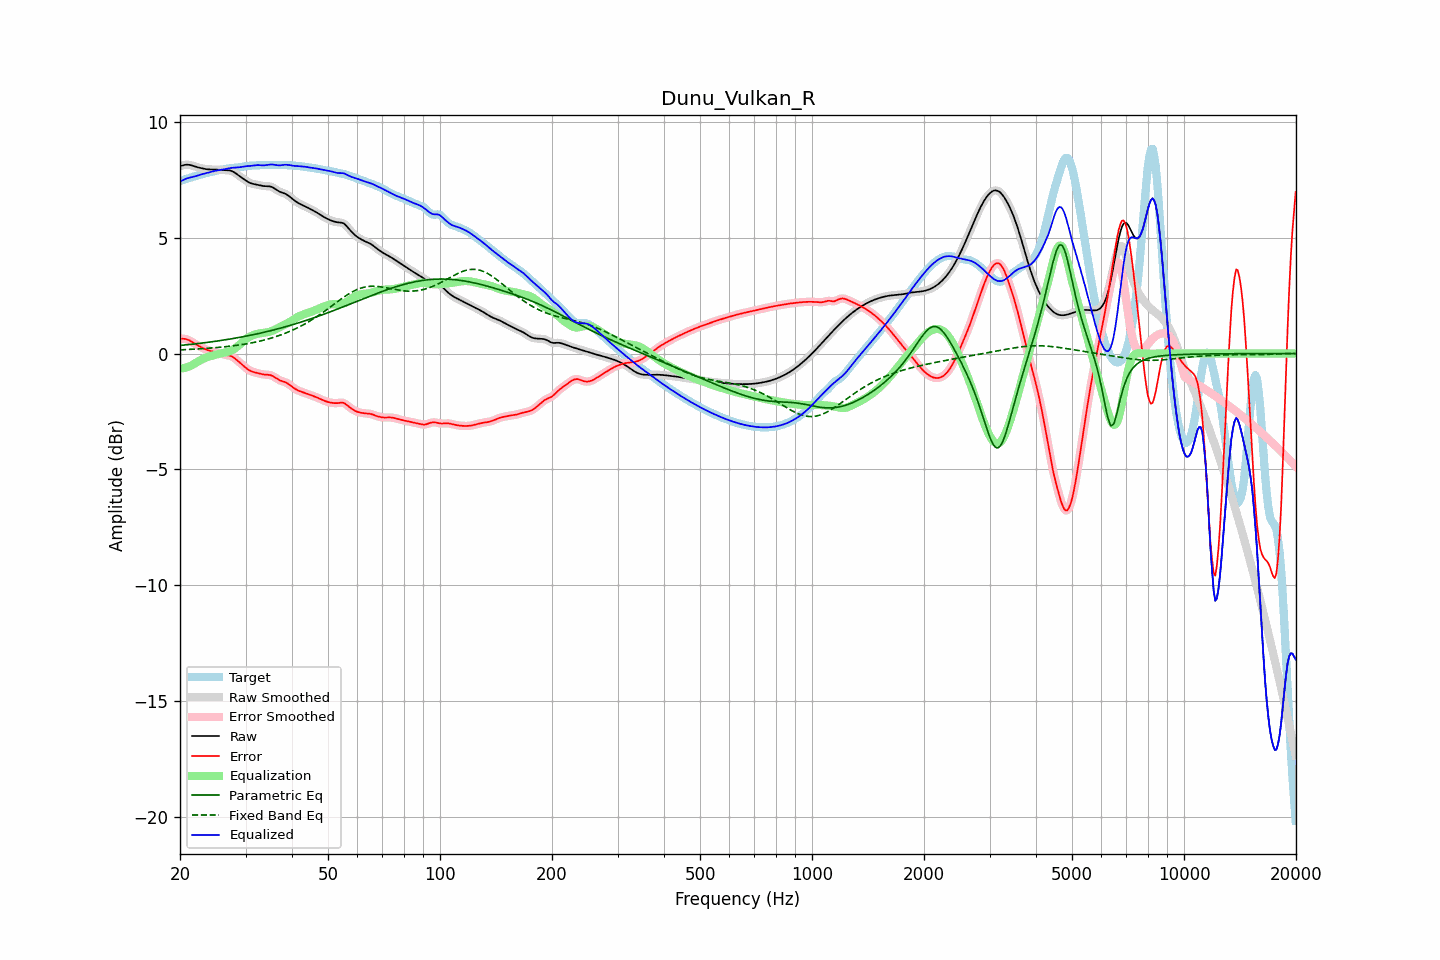

Values plotted in this chart, from the file beside it:
frequency, raw, error, smoothed, error_smoothed, equalization, parametric_eq, fixed_band_eq, equalized_raw, equalized_smoothed, target
20.00, 8.09, 0.64, 8.08, 0.64, -0.66, 0.35, 0.16, 7.43, 7.43, 7.45
20.20, 8.11, 0.64, 8.11, 0.64, -0.65, 0.35, 0.16, 7.46, 7.46, 7.47
20.40, 8.12, 0.63, 8.13, 0.64, -0.63, 0.36, 0.16, 7.49, 7.49, 7.49
20.61, 8.14, 0.63, 8.14, 0.63, -0.62, 0.37, 0.17, 7.52, 7.52, 7.51
20.81, 8.15, 0.62, 8.15, 0.62, -0.60, 0.38, 0.17, 7.55, 7.55, 7.53
21.02, 8.15, 0.59, 8.15, 0.59, -0.58, 0.38, 0.17, 7.58, 7.58, 7.56
21.23, 8.14, 0.56, 8.14, 0.56, -0.55, 0.39, 0.18, 7.59, 7.59, 7.58
21.44, 8.13, 0.52, 8.12, 0.52, -0.52, 0.40, 0.18, 7.61, 7.61, 7.60
21.66, 8.10, 0.48, 8.10, 0.48, -0.48, 0.40, 0.19, 7.62, 7.62, 7.63
21.87, 8.08, 0.43, 8.08, 0.43, -0.44, 0.41, 0.19, 7.64, 7.64, 7.65
22.09, 8.06, 0.39, 8.06, 0.39, -0.40, 0.42, 0.19, 7.66, 7.66, 7.67
22.31, 8.04, 0.35, 8.04, 0.35, -0.36, 0.43, 0.20, 7.68, 7.68, 7.69
22.54, 8.02, 0.31, 8.02, 0.31, -0.31, 0.44, 0.20, 7.71, 7.71, 7.71
22.76, 8.00, 0.28, 8.00, 0.28, -0.28, 0.45, 0.21, 7.73, 7.73, 7.73
22.99, 7.99, 0.24, 7.99, 0.24, -0.24, 0.45, 0.21, 7.75, 7.75, 7.75
23.22, 7.97, 0.21, 7.97, 0.21, -0.21, 0.46, 0.22, 7.76, 7.76, 7.76
23.45, 7.96, 0.18, 7.96, 0.18, -0.18, 0.47, 0.22, 7.78, 7.78, 7.78
23.69, 7.95, 0.15, 7.95, 0.15, -0.16, 0.48, 0.23, 7.80, 7.80, 7.80
23.92, 7.95, 0.13, 7.95, 0.13, -0.13, 0.49, 0.23, 7.81, 7.81, 7.82
24.16, 7.94, 0.11, 7.94, 0.11, -0.11, 0.50, 0.24, 7.83, 7.83, 7.83
24.40, 7.94, 0.09, 7.94, 0.09, -0.09, 0.51, 0.24, 7.85, 7.85, 7.85
24.65, 7.94, 0.08, 7.94, 0.08, -0.07, 0.52, 0.25, 7.87, 7.87, 7.87
24.89, 7.94, 0.06, 7.94, 0.06, -0.05, 0.53, 0.25, 7.89, 7.89, 7.88
25.14, 7.94, 0.04, 7.94, 0.04, -0.04, 0.54, 0.26, 7.90, 7.90, 7.90
25.39, 7.93, 0.02, 7.93, 0.02, -0.02, 0.55, 0.27, 7.91, 7.91, 7.91
25.65, 7.93, -0.00, 7.93, -0.00, -0.00, 0.56, 0.27, 7.92, 7.92, 7.93
25.91, 7.92, -0.02, 7.92, -0.02, 0.01, 0.57, 0.28, 7.93, 7.93, 7.94
26.16, 7.92, -0.04, 7.92, -0.04, 0.03, 0.58, 0.29, 7.94, 7.95, 7.95
26.43, 7.91, -0.05, 7.91, -0.05, 0.04, 0.59, 0.29, 7.96, 7.96, 7.97
26.69, 7.91, -0.06, 7.91, -0.06, 0.06, 0.60, 0.30, 7.97, 7.97, 7.98
26.96, 7.91, -0.08, 7.91, -0.08, 0.08, 0.61, 0.31, 7.99, 7.99, 7.99
27.23, 7.90, -0.09, 7.90, -0.10, 0.10, 0.62, 0.32, 8.00, 8.00, 8.00
27.50, 7.88, -0.12, 7.88, -0.12, 0.13, 0.63, 0.32, 8.01, 8.01, 8.00
27.77, 7.85, -0.16, 7.85, -0.16, 0.17, 0.65, 0.33, 8.02, 8.02, 8.01
28.05, 7.81, -0.21, 7.81, -0.21, 0.21, 0.66, 0.34, 8.02, 8.02, 8.02
28.33, 7.76, -0.26, 7.76, -0.26, 0.26, 0.67, 0.35, 8.03, 8.03, 8.02
28.62, 7.71, -0.32, 7.71, -0.32, 0.32, 0.68, 0.36, 8.03, 8.03, 8.03
28.90, 7.66, -0.38, 7.66, -0.38, 0.38, 0.70, 0.37, 8.04, 8.04, 8.04
29.19, 7.61, -0.44, 7.61, -0.44, 0.44, 0.71, 0.38, 8.05, 8.05, 8.05
29.48, 7.56, -0.50, 7.56, -0.50, 0.50, 0.72, 0.39, 8.06, 8.06, 8.06
29.78, 7.51, -0.56, 7.51, -0.56, 0.56, 0.74, 0.40, 8.08, 8.08, 8.08
30.08, 7.47, -0.62, 7.46, -0.62, 0.62, 0.75, 0.41, 8.08, 8.08, 8.09
30.38, 7.42, -0.67, 7.42, -0.67, 0.67, 0.76, 0.43, 8.09, 8.09, 8.10
30.68, 7.38, -0.72, 7.38, -0.72, 0.71, 0.78, 0.44, 8.09, 8.09, 8.10
30.99, 7.35, -0.76, 7.35, -0.76, 0.75, 0.79, 0.45, 8.10, 8.10, 8.11
31.30, 7.33, -0.78, 7.33, -0.78, 0.78, 0.80, 0.46, 8.11, 8.11, 8.11
31.61, 7.31, -0.81, 7.31, -0.81, 0.81, 0.82, 0.48, 8.12, 8.12, 8.12
31.93, 7.30, -0.82, 7.30, -0.82, 0.83, 0.83, 0.49, 8.13, 8.13, 8.12
32.24, 7.28, -0.84, 7.28, -0.84, 0.85, 0.85, 0.51, 8.13, 8.13, 8.12
32.57, 7.27, -0.86, 7.27, -0.86, 0.86, 0.86, 0.52, 8.13, 8.13, 8.13
32.89, 7.25, -0.88, 7.25, -0.88, 0.87, 0.88, 0.54, 8.13, 8.13, 8.13
33.22, 7.24, -0.89, 7.24, -0.89, 0.88, 0.90, 0.56, 8.12, 8.12, 8.13
33.55, 7.23, -0.90, 7.23, -0.90, 0.89, 0.91, 0.57, 8.12, 8.12, 8.13
33.89, 7.23, -0.91, 7.23, -0.91, 0.90, 0.93, 0.59, 8.13, 8.13, 8.13
34.23, 7.22, -0.91, 7.23, -0.91, 0.91, 0.94, 0.61, 8.14, 8.14, 8.14
34.57, 7.22, -0.92, 7.22, -0.92, 0.93, 0.96, 0.63, 8.15, 8.15, 8.14
34.92, 7.21, -0.93, 7.21, -0.93, 0.94, 0.98, 0.65, 8.16, 8.16, 8.14
35.27, 7.19, -0.95, 7.19, -0.95, 0.97, 1.00, 0.67, 8.16, 8.16, 8.14
35.62, 7.16, -0.98, 7.15, -0.99, 1.00, 1.01, 0.69, 8.15, 8.15, 8.14
35.97, 7.11, -1.03, 7.11, -1.03, 1.03, 1.03, 0.72, 8.14, 8.14, 8.14
... 635 more rows
